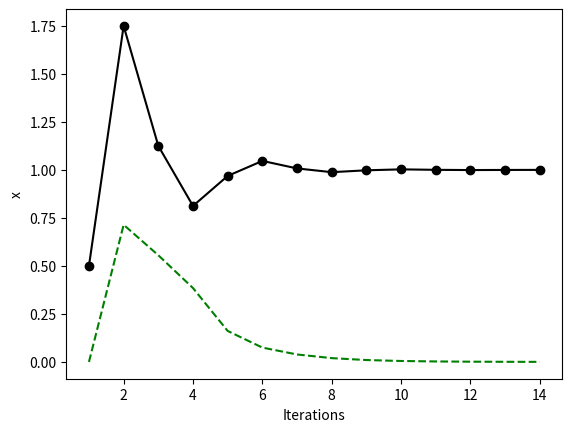

Reproduce this figure in Python.
from numpy import array, zeros, sign
import matplotlib.pyplot as plt


def f(x):
    return x ** 5 - 1


a = -2.0
b = 3.0
n = 14
y = zeros(n)
x = array([1, 2, 3, 4, 5, 6, 7, 8, 9, 10, 11, 12, 13, 14])
arr = zeros(n)

for i in range(n):
    y[i] = (a + b) / 2.0
    if sign(f(y[i])) == sign(f(a)):
        a = y[i]
    else:
        b = y[i]

for i in range(1, n):
    arr[i] = abs((((y[i] - y[i - 1]) / y[i])))
# printing output
print("%5s %8s %8s" % ('k', 'x', 'ε(%)'))
for k in range(n):
    print("%4d %9.4f %8.4f" % (k + 1, y[k], arr[k] * 100))

plt.plot(x, y, 'ko-')
plt.plot(x, arr, 'g--')
plt.xlabel('Iterations')
plt.ylabel('x')
plt.show()